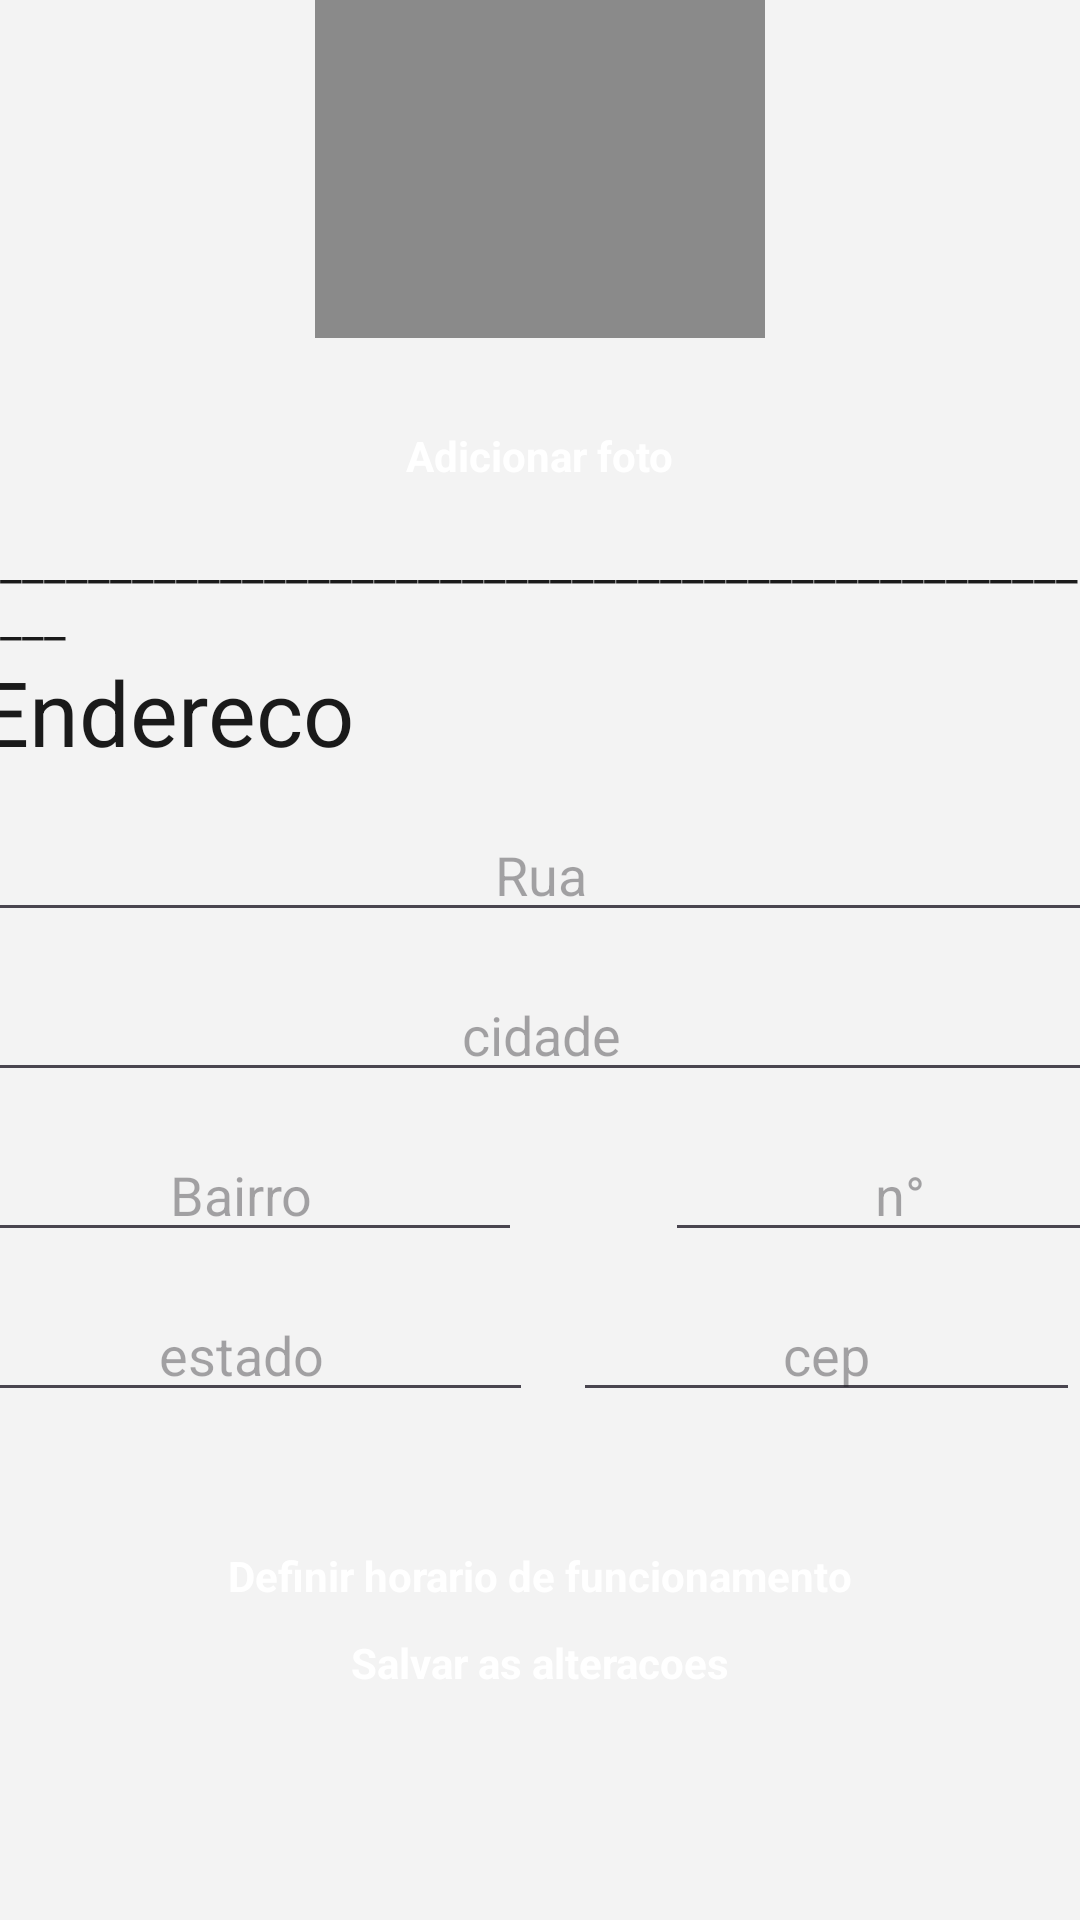

Here is an Android app screen rendered from its layout file. Give the layout XML and the strings, colors and styles it references.
<!-- AndroidManifest.xml: application theme Theme.Barbershop -->
<!-- res/layout/activity_tela_perfil_barbearia.xml -->
<?xml version="1.0" encoding="utf-8"?>
<androidx.constraintlayout.widget.ConstraintLayout xmlns:android="http://schemas.android.com/apk/res/android"
    xmlns:app="http://schemas.android.com/apk/res-auto"
    xmlns:tools="http://schemas.android.com/tools"
    android:id="@+id/main"
    android:layout_width="match_parent"
    android:layout_height="match_parent"
    tools:context=".tela_perfil_barbearia">

    <TextView
        android:id="@+id/perfil"
        android:layout_width="wrap_content"
        android:layout_height="wrap_content"
        android:layout_marginBottom="675dp"
        android:gravity="center"
        android:textSize="30sp"
        android:text="Perfil da barbearia"
        app:layout_constraintBottom_toBottomOf="parent"
        app:layout_constraintEnd_toEndOf="parent"
        app:layout_constraintStart_toStartOf="parent"
        app:layout_constraintTop_toTopOf="parent"/>


    <ImageView
        android:id="@+id/imagem"
        android:layout_width="150dp"
        android:layout_height="150dp"
        app:layout_constraintTop_toBottomOf="@id/perfil"
        app:layout_constraintStart_toStartOf="parent"
        app:layout_constraintEnd_toEndOf="parent"
        android:padding="80dp"
        android:background="@color/grayMedium"
         />
    <Button
        android:id="@+id/botaoFoto"
        android:layout_width="wrap_content"
        android:layout_height="wrap_content"
        android:layout_marginTop="15dp"
        android:text="Adicionar foto"

        android:padding="15dp"
        app:layout_constraintTop_toBottomOf="@id/imagem"
        app:layout_constraintStart_toStartOf="parent"
        app:layout_constraintEnd_toEndOf="parent"/>

    <TextView
        android:id="@+id/linha"
        android:layout_width="wrap_content"
        android:layout_height="wrap_content"
        android:text="____________________________________________________"
        app:layout_constraintTop_toBottomOf="@id/botaoFoto"
        app:layout_constraintStart_toStartOf="parent"
        app:layout_constraintEnd_toEndOf="parent"/>

    <TextView
        android:id="@+id/endereco"
        android:layout_width="wrap_content"
        android:layout_height="wrap_content"
        android:layout_marginRight="250dp"
        android:text="Endereco"
        android:textSize="30sp"
        app:layout_constraintTop_toBottomOf="@id/linha"
        app:layout_constraintStart_toStartOf="parent"
        app:layout_constraintEnd_toEndOf="parent"/>
    <EditText
        android:id="@+id/rua"
        android:layout_width="390dp"
        android:layout_height="wrap_content"
        android:hint="Rua"
        android:gravity="center"
        android:layout_marginTop="12dp"
        app:layout_constraintTop_toBottomOf="@id/endereco"
        app:layout_constraintStart_toStartOf="parent"
        app:layout_constraintEnd_toEndOf="parent"/>
    <EditText
        android:id="@+id/cidade"
        android:layout_width="390dp"
        android:layout_height="wrap_content"
        android:hint="cidade"
        android:gravity="center"
        android:layout_marginTop="12dp"
        app:layout_constraintTop_toBottomOf="@id/rua"
        app:layout_constraintStart_toStartOf="parent"
        app:layout_constraintEnd_toEndOf="parent"
        />
    <EditText
        android:id="@+id/numero"
        android:layout_width="wrap_content"
        android:layout_height="wrap_content"
        android:hint="n°"
        android:gravity="center"
        android:layout_marginLeft="240dp"
        android:paddingHorizontal="70dp"
        android:layout_marginTop="12dp"
        app:layout_constraintTop_toBottomOf="@id/cidade"
        app:layout_constraintStart_toStartOf="parent"
        app:layout_constraintEnd_toEndOf="parent"
        />
    <EditText
        android:id="@+id/bairro"
        android:layout_width="wrap_content"
        android:layout_height="wrap_content"
        android:hint="Bairro"
        android:gravity="center"
        android:layout_marginRight="200dp"
        android:paddingHorizontal="70dp"
        android:layout_marginTop="12dp"
        app:layout_constraintTop_toBottomOf="@id/cidade"
        app:layout_constraintStart_toStartOf="parent"
        app:layout_constraintEnd_toEndOf="parent"
        />

    <EditText
        android:id="@+id/cep"
        android:layout_width="wrap_content"
        android:layout_height="wrap_content"
        android:layout_marginLeft="190dp"
        android:layout_marginTop="12dp"
        android:gravity="left"
        android:hint="cep"

        android:inputType="number"
        android:paddingHorizontal="70dp"
        app:layout_constraintEnd_toEndOf="parent"
        app:layout_constraintHorizontal_bias="1.0"
        app:layout_constraintStart_toStartOf="parent"
        app:layout_constraintTop_toBottomOf="@id/numero" />

    <EditText
        android:id="@+id/Estado"
        android:layout_width="wrap_content"
        android:layout_height="wrap_content"
        android:hint="estado"
        android:gravity="center"
        android:layout_marginRight="200dp"
        android:paddingHorizontal="70dp"
        android:layout_marginTop="12dp"
        app:layout_constraintTop_toBottomOf="@id/bairro"
        app:layout_constraintStart_toStartOf="parent"
        app:layout_constraintEnd_toEndOf="parent"
        />
    <Button
        android:id="@+id/horario"
        android:layout_width="wrap_content"
        android:layout_height="wrap_content"
        android:text="Definir horario de funcionamento"
        app:layout_constraintTop_toBottomOf="@id/Estado"
        android:onClick="horario"
        android:layout_marginTop="40dp"
        app:layout_constraintStart_toStartOf="parent"
        app:layout_constraintEnd_toEndOf="parent"
        />
    <Button
        android:id="@+id/salvar"
        android:layout_width="wrap_content"
        android:layout_height="wrap_content"
        android:text="Salvar as alteracoes"
        app:layout_constraintTop_toBottomOf="@id/horario"
        app:layout_constraintStart_toStartOf="parent"
        app:layout_constraintEnd_toEndOf="parent"
        android:onClick="salvar"
        />

    <TextView
        android:id="@+id/sucesso"
        android:layout_width="wrap_content"
        android:layout_height="wrap_content"
        android:layout_marginTop="25dp"
        android:textSize="20sp"
        app:layout_constraintTop_toBottomOf="@id/salvar"
        app:layout_constraintStart_toStartOf="parent"
        app:layout_constraintEnd_toEndOf="parent"
        />



</androidx.constraintlayout.widget.ConstraintLayout>
<!-- resources referenced by this layout -->
<resources>
  <color name="grayMedium">#8A8A8A</color>
  <style name="Theme.Barbershop" parent="Theme.Material3.Light.NoActionBar">
          <item name="colorPrimary">@color/primary</item>
          <item name="colorOnPrimary">@color/onPrimary</item>
  
          <item name="colorSecondary">@color/secondary</item>
          <item name="colorOnSecondary">@color/onSecondary</item>
  
          <item name="android:colorBackground">@color/background</item>
          <item name="colorOnBackground">@color/onBackground</item>
  
          <item name="colorSurface">@color/surface</item>
          <item name="colorOnSurface">@color/onSurface</item>
  
          <item name="android:buttonStyle">@style/BarberButton</item>
          <item name="android:textViewStyle">@style/BarberText</item>
          <item name="android:editTextStyle">@style/BarberEditText</item>
      </style>
  <color name="primary">#0A3D62</color>
  <color name="onPrimary">#FFFFFF</color>
  <color name="secondary">#D62828</color>
  <color name="onSecondary">#FFFFFF</color>
  <color name="background">#F3F3F3</color>
  <color name="onBackground">#1A1A1A</color>
  <color name="surface">#FFFFFF</color>
  <color name="onSurface">#1A1A1A</color>
  <style name="BarberButton">
          <item name="android:backgroundTint">@color/secondary</item>
          <item name="android:textColor">@color/onSecondary</item>
          <item name="android:textStyle">bold</item>
          <item name="android:padding">5dp</item>
          <item name="cornerRadius">12dp</item>
      </style>
  <style name="BarberText">
          <item name="android:textColor">@color/onSurface</item>
          <item name="android:textSize">16sp</item>
      </style>
  <style name="BarberEditText">
          <item name="android:textColor">@color/onSurface</item>
          <item name="android:backgroundTint">@color/primary</item>
      </style>
</resources>
